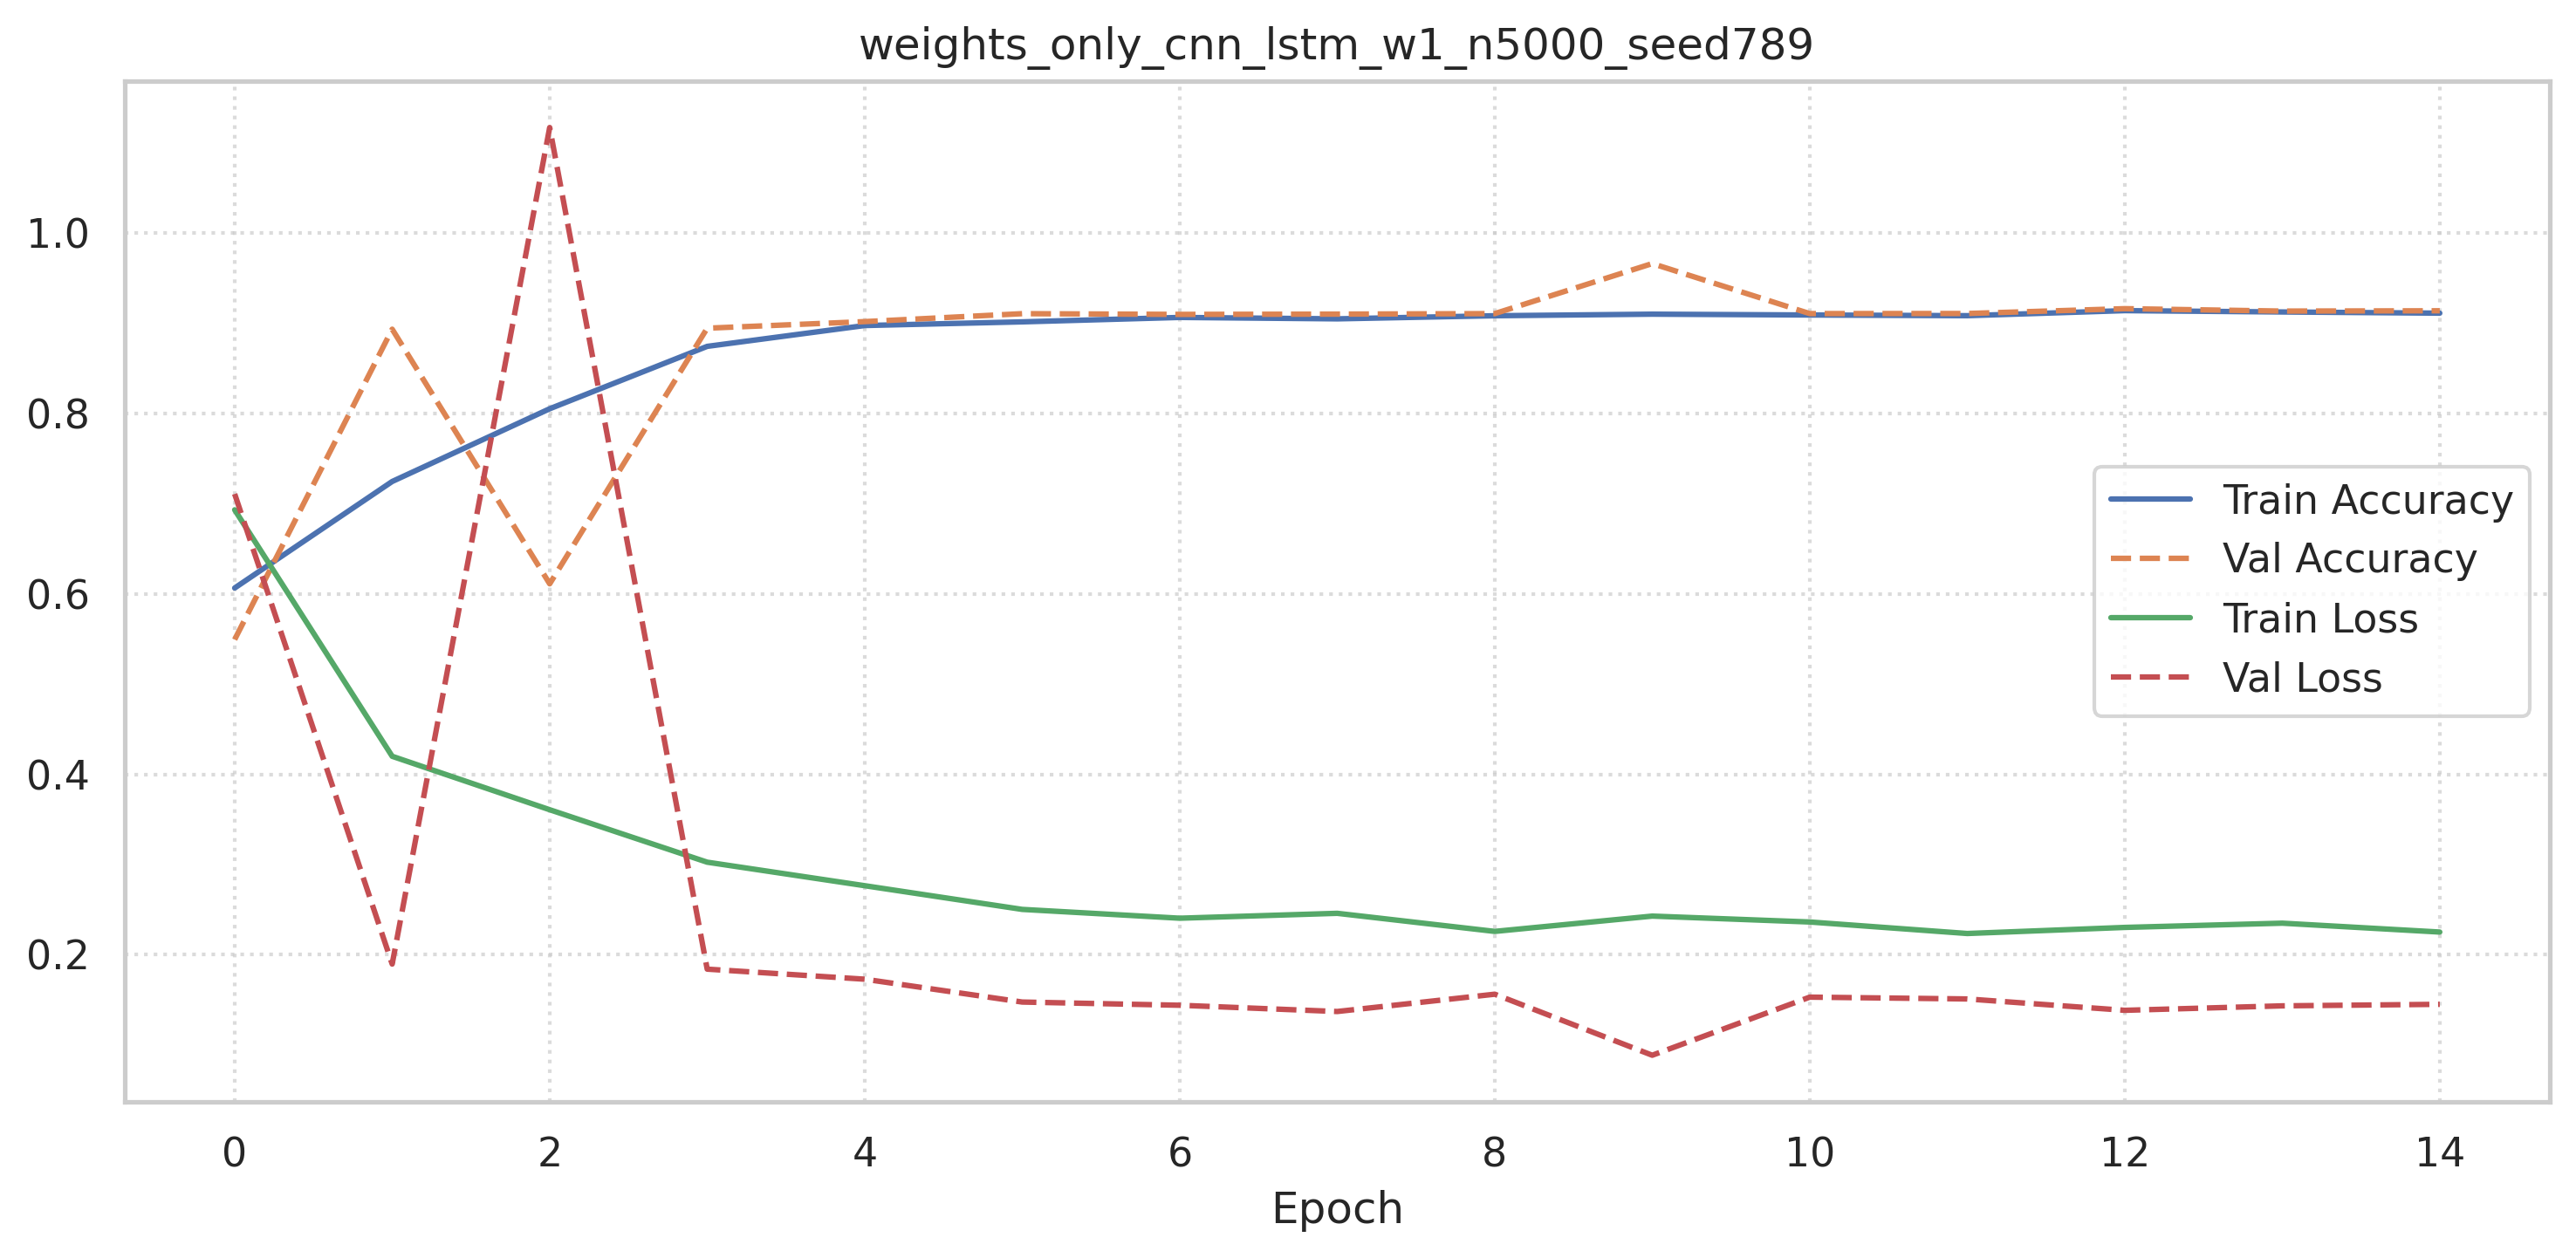

Values plotted in this chart, from the file beside it:
accuracy, loss, val_accuracy, val_loss
0.6066, 0.6932, 0.5494, 0.7108
0.7247, 0.42, 0.8935, 0.1897
0.8053, 0.3608, 0.6112, 1.117
0.8745, 0.3026, 0.8946, 0.184
0.8976, 0.2765, 0.9019, 0.1729
0.9016, 0.2503, 0.9107, 0.1476
0.9065, 0.2405, 0.9099, 0.144
0.905, 0.2459, 0.9102, 0.1371
0.9084, 0.2259, 0.9108, 0.1563
0.9101, 0.2428, 0.9662, 0.08859
0.9092, 0.2363, 0.9108, 0.153
0.9085, 0.2235, 0.9109, 0.151
0.9141, 0.2303, 0.9162, 0.1384
0.9126, 0.235, 0.9136, 0.1433
0.9113, 0.2252, 0.9139, 0.145
